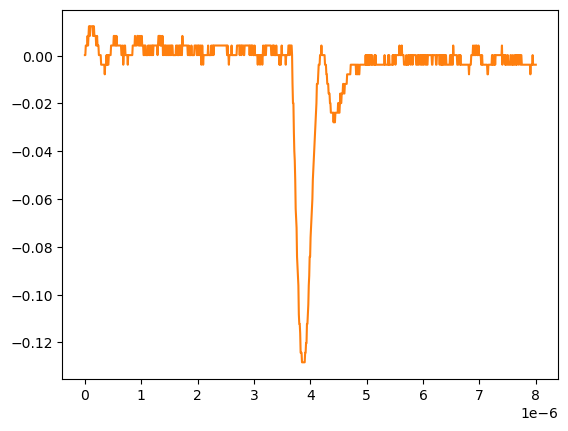

The file beside this chart, header and first rows:
# KEYSIGHT TECHNOLOGIES, MSO-X 3024T, MY58262555, 07.30.2019051434
# time, 1
# 2024-09-12 15:47:13.495661
0.000000000000000000e+00, 2.613070000000000106e-04
8.008008008008007187e-09, 2.613070000000000106e-04
1.601601601601601437e-08, 4.281410000000000250e-03
2.402402402402402322e-08, 4.281410000000000250e-03
3.203203203203202875e-08, 4.281410000000000250e-03
4.004004004004003428e-08, 4.281410000000000250e-03
4.804804804804804643e-08, 8.301499999999999851e-03
5.605605605605605196e-08, 4.281410000000000250e-03
6.406406406406405750e-08, 8.301499999999999851e-03
7.207207207207206965e-08, 1.232160000000000026e-02
8.008008008008006856e-08, 1.232160000000000026e-02
8.808808808808808071e-08, 8.301499999999999851e-03
9.609609609609609286e-08, 1.232160000000000026e-02
1.041041041041040918e-07, 1.232160000000000026e-02
1.121121121121121039e-07, 1.232160000000000026e-02
1.201201201201201028e-07, 1.232160000000000026e-02
1.281281281281281150e-07, 1.232160000000000026e-02
1.361361361361361271e-07, 1.232160000000000026e-02
1.441441441441441393e-07, 8.301499999999999851e-03
1.521521521521521250e-07, 1.232160000000000026e-02
1.601601601601601371e-07, 1.232160000000000026e-02
1.681681681681681493e-07, 8.301499999999999851e-03
1.761761761761761614e-07, 8.301499999999999851e-03
1.841841841841841736e-07, 8.301499999999999851e-03
1.921921921921921857e-07, 8.301499999999999851e-03
2.002002002002001714e-07, 4.281410000000000250e-03
2.082082082082081836e-07, 4.281410000000000250e-03
2.162162162162161957e-07, 8.301499999999999851e-03
2.242242242242242079e-07, 4.281410000000000250e-03
2.322322322322322200e-07, 4.281410000000000250e-03
2.402402402402402057e-07, 4.281410000000000250e-03
2.482482482482482178e-07, 2.613070000000000106e-04
2.562562562562562300e-07, 2.613070000000000106e-04
2.642642642642642421e-07, 2.613070000000000106e-04
2.722722722722722543e-07, 2.613070000000000106e-04
2.802802802802802664e-07, 2.613070000000000106e-04
2.882882882882882786e-07, -3.758800000000000075e-03
2.962962962962962907e-07, -3.758800000000000075e-03
3.043043043043042499e-07, -3.758800000000000075e-03
3.123123123123122621e-07, -3.758800000000000075e-03
3.203203203203202742e-07, -3.758800000000000075e-03
3.283283283283282864e-07, -3.758800000000000075e-03
3.363363363363362985e-07, -3.758800000000000075e-03
3.443443443443443107e-07, -3.758800000000000075e-03
3.523523523523523228e-07, -7.778900000000000051e-03
3.603603603603603350e-07, -3.758800000000000075e-03
3.683683683683683471e-07, -3.758800000000000075e-03
3.763763763763763593e-07, -3.758800000000000075e-03
3.843843843843843714e-07, 2.613070000000000106e-04
3.923923923923923307e-07, -3.758800000000000075e-03
4.004004004004003428e-07, 2.613070000000000106e-04
4.084084084084083550e-07, -3.758800000000000075e-03
4.164164164164163671e-07, -3.758800000000000075e-03
4.244244244244243793e-07, 2.613070000000000106e-04
4.324324324324323914e-07, 2.613070000000000106e-04
4.404404404404404036e-07, 2.613070000000000106e-04
4.484484484484484157e-07, 2.613070000000000106e-04
4.564564564564564279e-07, 2.613070000000000106e-04
... 942 more rows
